2-way image classification set "dataset" from GitHub (saleem-alhabachi/cnn-mirror-defect-detection); label vocabulary: defect, non-defect.

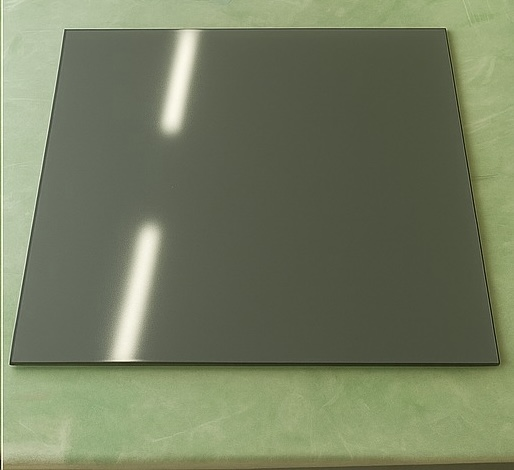
Label: non-defect

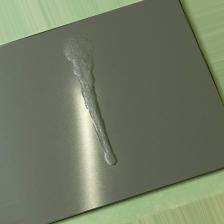
Label: defect

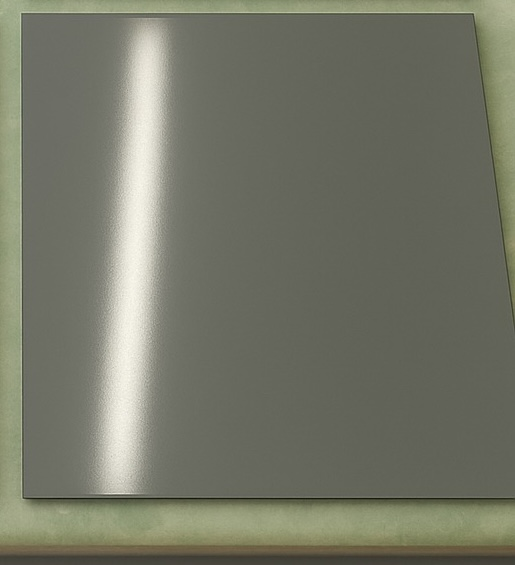
Label: non-defect

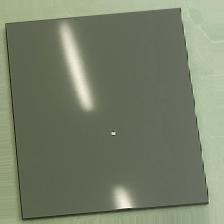
Label: defect

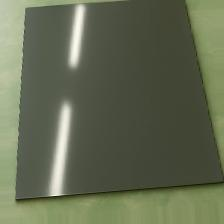
Label: non-defect

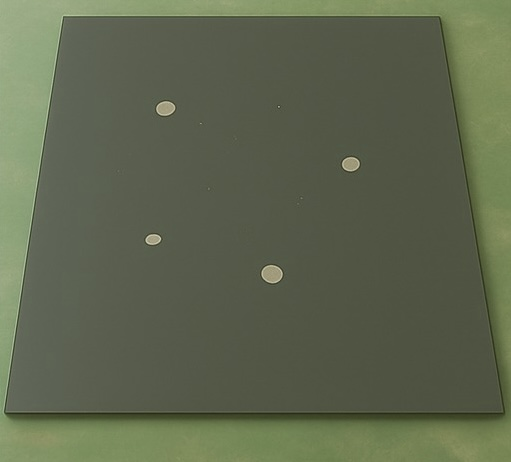
Label: defect
